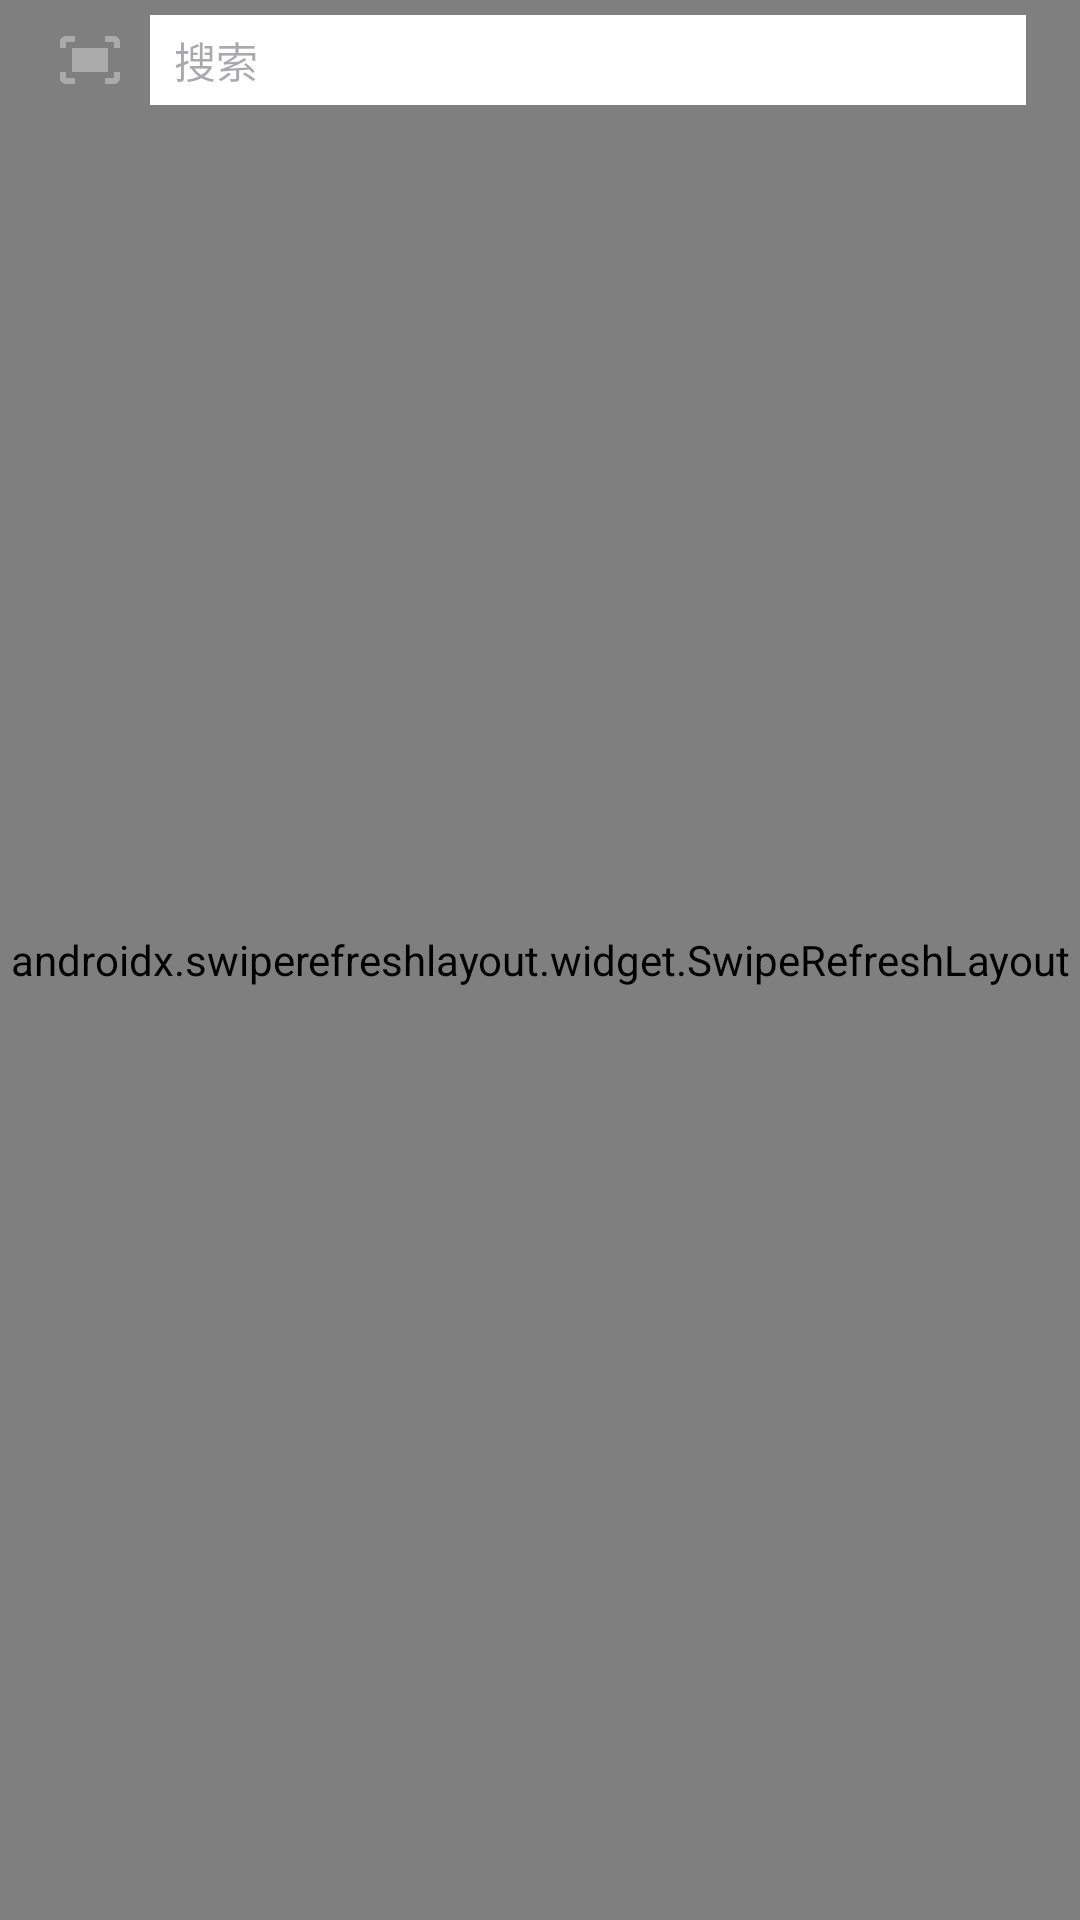

The Android layout XML behind this screen, and the referenced resources:
<!-- AndroidManifest.xml: application theme Base.Theme.TestDemo -->
<!-- res/layout/fragment_home.xml -->
<?xml version="1.0" encoding="utf-8"?>
<RelativeLayout xmlns:android="http://schemas.android.com/apk/res/android"
    android:layout_width="match_parent"
    android:layout_height="match_parent">

    <androidx.swiperefreshlayout.widget.SwipeRefreshLayout
        android:id="@+id/home_swipe_refresh_layout"
        android:layout_width="match_parent"
        android:layout_height="match_parent">

        <androidx.recyclerview.widget.RecyclerView
            android:id="@+id/home_recycler_view"
            android:layout_width="match_parent"
            android:layout_height="match_parent" />

    </androidx.swiperefreshlayout.widget.SwipeRefreshLayout>

    <LinearLayout
        android:layout_width="match_parent"
        android:layout_height="40dp"
        android:background="@android:color/transparent"
        android:gravity="center_vertical"
        android:orientation="horizontal"
        android:paddingHorizontal="18dp">

        <ImageView
            android:id="@+id/iv_home"
            android:layout_width="wrap_content"
            android:layout_height="wrap_content"
            android:background="@android:color/transparent"
            android:clickable="true"
            android:focusable="true"
            android:src="@drawable/ic_home_scan" />

        <EditText
            android:id="@+id/et_home"
            android:layout_width="0dp"
            android:layout_height="wrap_content"
            android:layout_marginStart="8dp"
            android:layout_weight="1"
            android:background="@color/white"
            android:hint="搜索"
            android:maxLines="1"
            android:minHeight="30dp"
            android:paddingHorizontal="8dp"
            android:textSize="14sp" />

    </LinearLayout>

</RelativeLayout>
<!-- resources referenced by this layout -->
<resources>
  <color name="white">#FFFFFFFF</color>
  <!-- drawable ic_home_scan (drawable) -->
  <vector xmlns:android="http://schemas.android.com/apk/res/android"
      android:width="24dp"
      android:height="24dp"
      android:tint="@android:color/darker_gray"
      android:viewportWidth="24"
      android:viewportHeight="24">
  
      <path
          android:fillColor="@android:color/white"
          android:pathData="M17,4h3c1.1,0 2,0.9 2,2v2h-2L20,6h-3L17,4zM4,8L4,6h3L7,4L4,4c-1.1,0 -2,0.9 -2,2v2h2zM20,16v2h-3v2h3c1.1,0 2,-0.9 2,-2v-2h-2zM7,18L4,18v-2L2,16v2c0,1.1 0.9,2 2,2h3v-2zM18,8L6,8v8h12L18,8z" />
  
  </vector>
  <style name="Base.Theme.TestDemo" parent="Theme.Material3.DayNight.NoActionBar">
          
          
          <item name="android:colorBackground">@color/white</item>
          <item name="android:windowLightStatusBar">true</item>
          <item name="android:statusBarColor">@color/white</item>
          <item name="android:navigationBarColor">@color/white</item>
  
      </style>
</resources>
